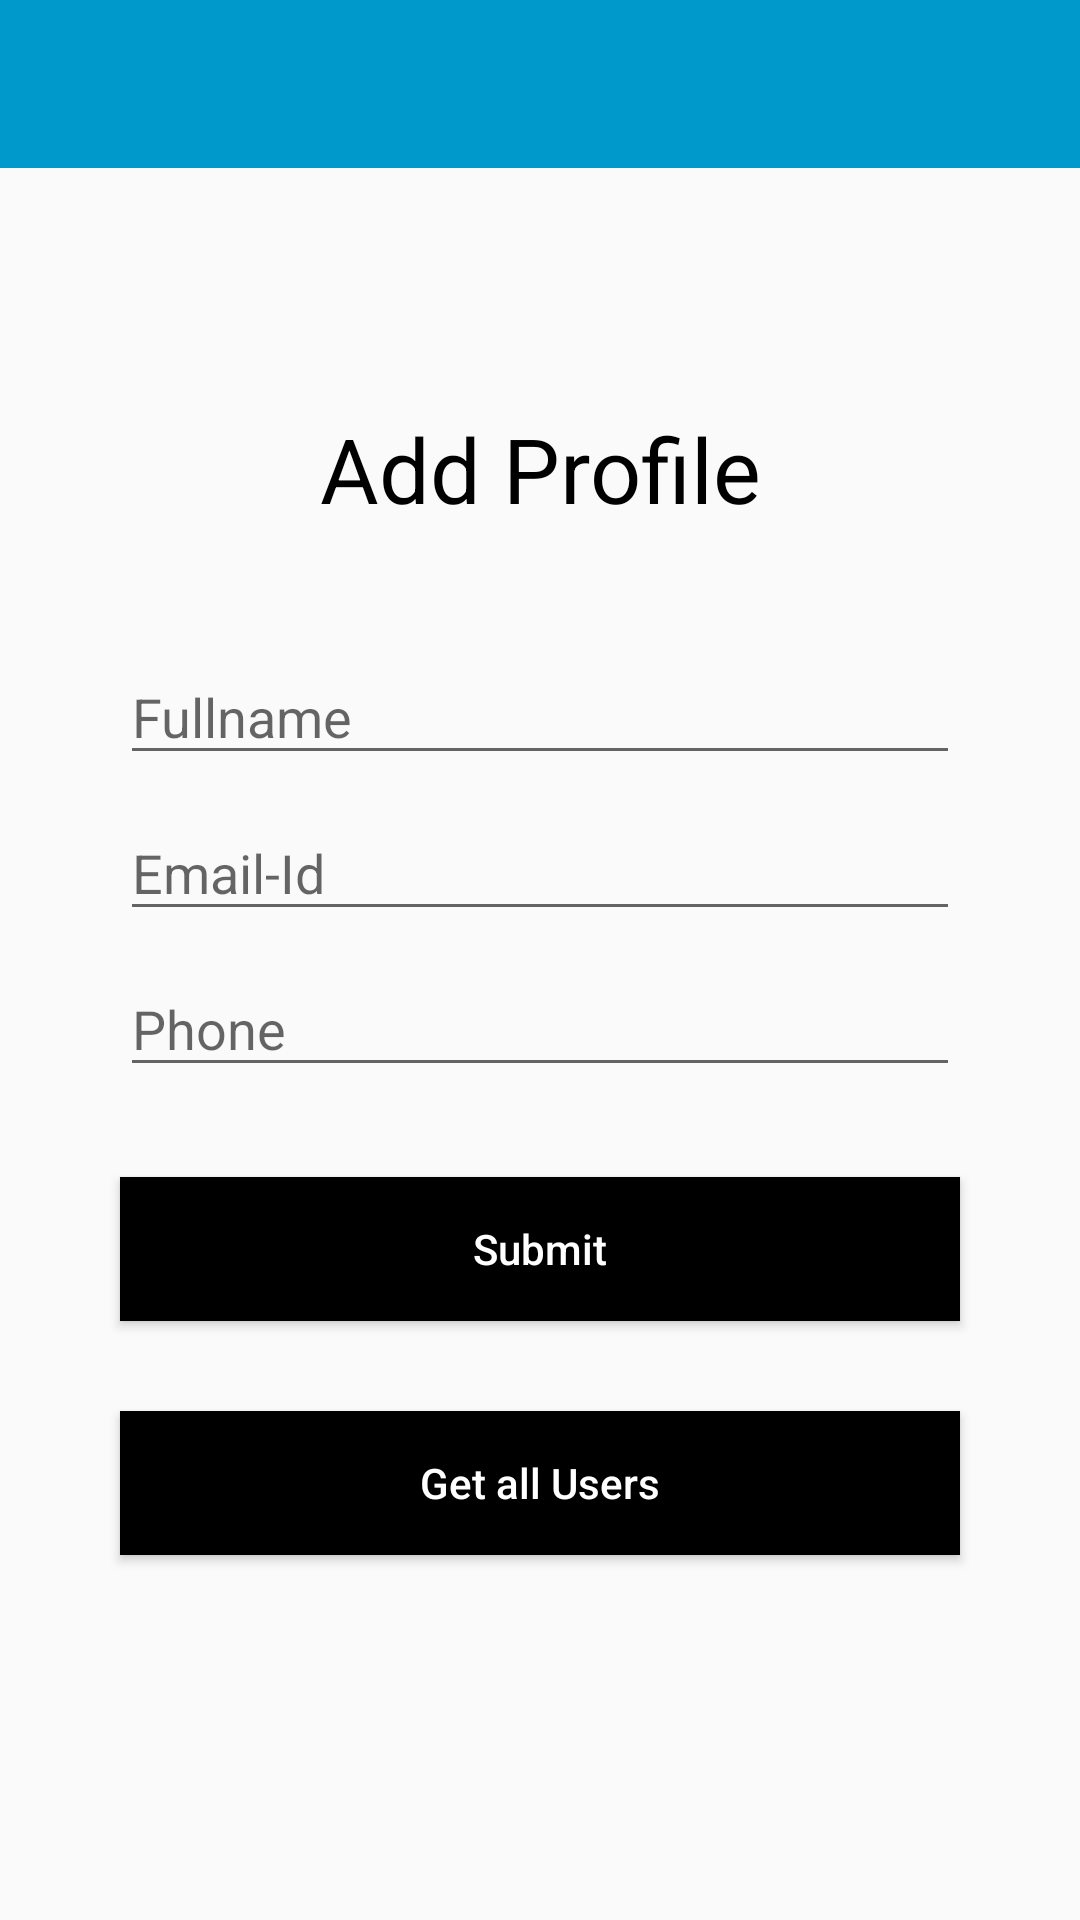

Reconstruct the res/layout file that produces this screen, plus the resources it refers to.
<!-- AndroidManifest.xml: application theme AppTheme -->
<!-- res/layout/activity_firebase.xml -->
<?xml version="1.0" encoding="utf-8"?>
<LinearLayout
    android:layout_width="match_parent"
    android:layout_height="wrap_content"
    android:orientation="vertical"
    xmlns:android="http://schemas.android.com/apk/res/android">
    <android.support.v7.widget.Toolbar
       android:layout_height="?attr/actionBarSize"
        android:layout_width="match_parent"
        android:id="@+id/toolbar"
        android:background="@android:color/holo_blue_dark"></android.support.v7.widget.Toolbar>
    <ScrollView
        android:layout_width="match_parent"
        android:layout_height="wrap_content">
    <LinearLayout
        android:layout_width="match_parent"
        android:layout_height="wrap_content"
        android:orientation="vertical">


        <TextView
            android:layout_width="match_parent"
            android:layout_height="wrap_content"
            android:gravity="center"
            android:text="Add Profile"
            android:layout_marginBottom="20dp"
            android:textColor="@android:color/black"
            android:textSize="30sp"
            android:layout_marginTop="80dp"/>
    <EditText
        android:layout_marginTop="20dp"
        android:layout_width="match_parent"
        android:layout_marginRight="40dp"
        android:layout_marginLeft="40dp"
        android:layout_height="42dp"
        android:layout_gravity="center"
        android:id="@+id/editTextName"
        android:hint="Fullname"
        android:inputType="textPersonName" />
    <EditText
        android:layout_width="match_parent"
        android:layout_marginRight="40dp"
        android:layout_marginLeft="40dp"
        android:layout_height="42dp"
        android:layout_marginTop="10dp"
        android:layout_gravity="center"
        android:id="@+id/editTextEmail"
        android:hint="Email-Id"
        android:inputType="textEmailAddress" />
        <EditText
            android:layout_width="match_parent"
            android:layout_marginRight="40dp"
            android:layout_marginLeft="40dp"
            android:layout_height="42dp"
            android:layout_marginTop="10dp"
            android:layout_gravity="center"
            android:id="@+id/editTextPhone"
            android:hint="Phone"
            android:inputType="number" />
        <Button
            android:layout_marginTop="30dp"
            android:layout_width="match_parent"
            android:layout_height="wrap_content"
            android:layout_marginRight="40dp"
            android:layout_marginLeft="40dp"
            android:textColor="@android:color/white"
            android:background="@android:color/black"
            android:textAllCaps="false"
            android:text="Submit"
            android:id="@+id/buttonSubmit"
            android:layout_gravity="center"/>
        <Button
            android:layout_marginTop="30dp"
            android:layout_width="match_parent"
            android:layout_height="match_parent"
            android:layout_marginRight="40dp"
            android:layout_marginLeft="40dp"
            android:textColor="@android:color/white"
            android:background="@android:color/black"
            android:textAllCaps="false"
            android:text="Get all Users"
            android:id="@+id/buttonGetData"
            android:layout_gravity="center"/>
        <TextView
            android:layout_width="match_parent"
            android:layout_height="wrap_content"
            android:layout_marginTop="30dp"
            android:layout_marginLeft="40dp"
            android:layout_marginRight="40dp"
            android:text=""
            android:id="@+id/textGetUsers"
            />

    </LinearLayout>
    </ScrollView>
</LinearLayout>
<!-- resources referenced by this layout -->
<resources>
  <style name="AppTheme" parent="Theme.AppCompat.Light.NoActionBar">
          
          <item name="colorPrimary">@android:color/holo_blue_light</item>
          <item name="colorPrimaryDark">@android:color/holo_blue_dark</item>
          <item name="colorAccent">@android:color/black</item>
      </style>
</resources>
